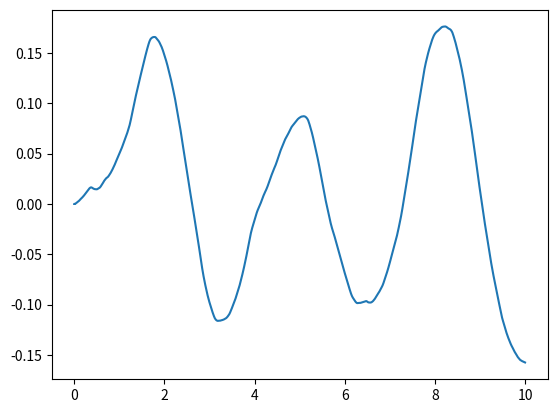

Source code (Python):
"""
Class that implements a SISO transfer function
"""
import numpy as np
import matplotlib.pyplot as plt

class transferFunction:
    def __init__(self, num, den, Ts):
        # expects num and den to be numpy arrays of shape (1,m) and (1,n)
        m = num.shape[1]
        n = den.shape[1]
        # set initial conditions
        self.state = np.zeros((n-1, 1))
        self.Ts = Ts
        # make the leading coef of den == 1
        if den.item(0) != 1:
            den = den / den.item(0)
            num = num / den.item(0)
        self.num = num
        self.den = den
        # set up state space equations in control canonic form
        self.A = np.zeros((n-1, n-1))
        self.B = np.zeros((n-1, 1))
        self.C = np.zeros((1, n-1))
        self.B[0][0] = 1.0
        if m == n:
            self.D = num.item(0)
            for i in range(0, m):
                self.C[0][n-i-2] = num.item(m-i-1) - num.item(0)*den.item(n-i-2)
            for i in range(0, n-1):
                self.A[0][i] = - den.item(i+1)
            for i in range(1, n-1):
                self.A[i][i-1] = 1.0
        else:
            self.D = 0.0
            for i in range(0, m):
                self.C[0][n-i-2] = num.item(m-i-1)
            for i in range(0, n-1):
                self.A[0][i] = -den.item(i)
            for i in range(1, n-1):
                self.A[i][i-1] = 1.0

    def update(self, u):
        self.rk4_step(u)
        y = self.h(u)
        return y

    def f(self, state, u):
        xdot = self.A @ state + self.B * u
        return xdot

    def h(self, u):
        y = self.C @ self.state + self.D * u
        return y.item(0)

    def rk4_step(self, u):
        # Integrate ODE using Runge-Kutta 4 algorithm
        F1 = self.f(self.state, u)
        F2 = self.f(self.state + self.Ts / 2 * F1, u)
        F3 = self.f(self.state + self.Ts / 2 * F2, u)
        F4 = self.f(self.state + self.Ts * F3, u)
        self.state += self.Ts / 6 * (F1 + 2 * F2 + 2 * F3 + F4)

if __name__ == "__main__":
    # instantiate the system
    Ts = 0.01  # simulation step size
    # system = (s + 2)/(s^3 + 4s^2 + 5s + 6)
    num = np.array([[1, 2]])
    den = np.array([[1, 4, 5, 6]])
    system = transferFunction(num, den, Ts)

    # main simulation loop
    sim_time = 0.0
    time = [sim_time]  # record time for plotting
    y = system.h(0.0)
    output = [y]  # record output for plotting
    while sim_time < 10.0:
        u = np.random.randn()  # input is white noise
        y = system.update(u)  # update based on current input
        time.append(sim_time)  # record time for plotting
        output.append(y)  # record output for plotting
        sim_time += Ts   # increment the simulation time
    # plot output vs time
    plt.plot(time, output)
    plt.show()


